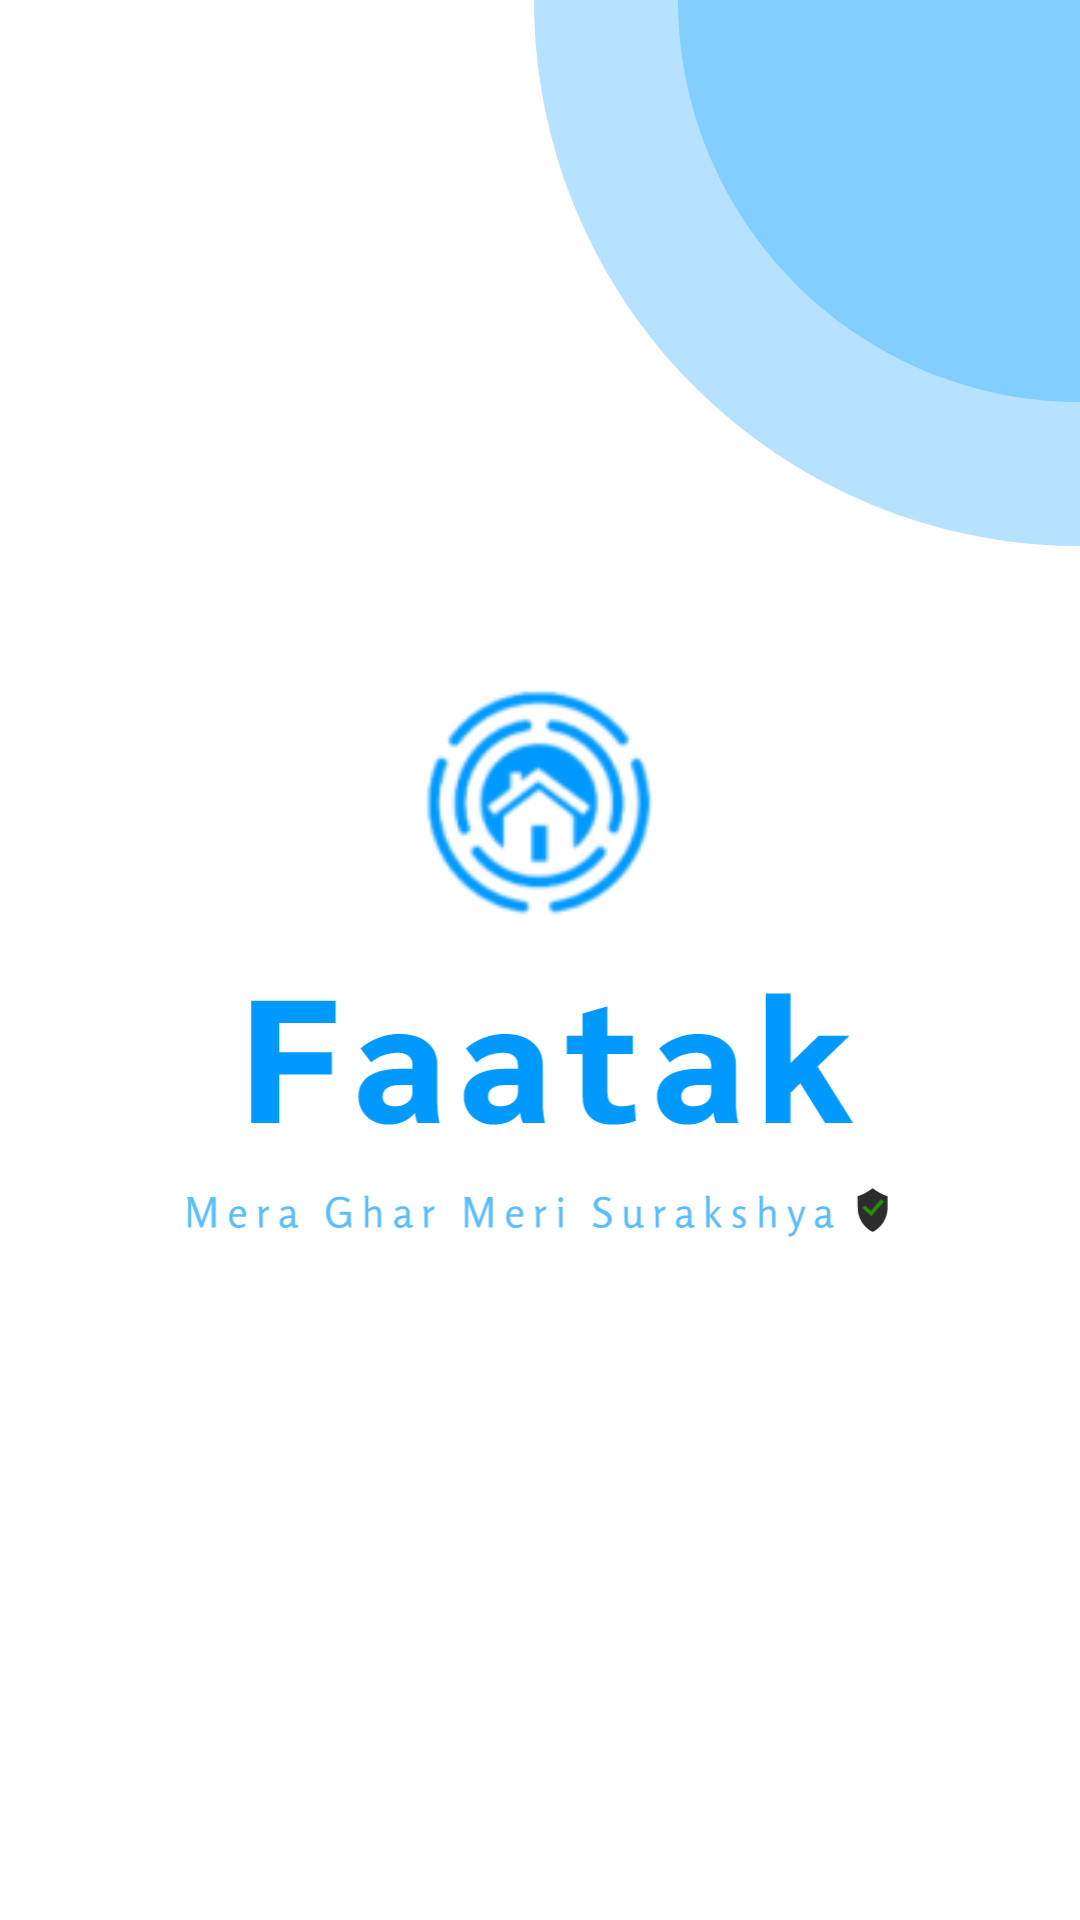

Here is an Android app screen rendered from its layout file. Give the layout XML and the strings, colors and styles it references.
<!-- AndroidManifest.xml: application theme Theme.Faatak_AndroidApp_SaurabhMulgaonkar -->
<!-- res/layout/activity_splash_screen.xml -->
<?xml version="1.0" encoding="utf-8"?>
<androidx.constraintlayout.widget.ConstraintLayout xmlns:android="http://schemas.android.com/apk/res/android"
    xmlns:app="http://schemas.android.com/apk/res-auto"
    xmlns:tools="http://schemas.android.com/tools"
    android:layout_width="match_parent"
    android:layout_height="match_parent"
    tools:context=".SplashScreen"
    android:fitsSystemWindows="true"
    android:background="@drawable/ic_splashscreen"
    >


    <RelativeLayout
        android:layout_width="wrap_content"
        android:layout_height="wrap_content"
        app:layout_constraintBottom_toBottomOf="parent"
        app:layout_constraintEnd_toEndOf="parent"
        app:layout_constraintStart_toStartOf="parent"
        app:layout_constraintTop_toTopOf="parent">

        <ImageView
            android:layout_marginTop="100dp"
            android:id="@+id/imgLogo"
            android:layout_width="80dp"
            android:layout_height="80dp"
            android:layout_centerHorizontal="true"
            android:src="@drawable/faataklogo"

            />

        <ImageView
            android:id="@+id/Heading"

            android:layout_width="match_parent"
            android:layout_height="100dp"
            android:layout_below="@+id/imgLogo"
            android:layout_marginStart="20dp"
            android:layout_marginTop="5dp"
            android:layout_marginEnd="20dp"
            android:layout_marginBottom="100dp"
            android:src="@drawable/ic_head" />

    </RelativeLayout>


</androidx.constraintlayout.widget.ConstraintLayout>
<!-- resources referenced by this layout -->
<resources>
  <!-- drawable faataklogo: png bitmap (drawable, 6700 bytes) -->
  <!-- drawable ic_head: vector/xml drawable (drawable, 22183 chars, omitted) -->
  <!-- drawable ic_splashscreen (drawable) -->
  <vector xmlns:android="http://schemas.android.com/apk/res/android"
      android:width="360dp"
      android:height="640dp"
      android:viewportWidth="360"
      android:viewportHeight="640">
    <group>
      <clip-path
          android:pathData="M0,0h360v640h-360z"/>
      <path
          android:pathData="M0,0h360v640h-360z"
          android:fillColor="#ffffff"/>
      <path
          android:pathData="M178,-0C178,23.901 182.708,47.567 191.854,69.648C201,91.73 214.406,111.793 231.307,128.693C248.207,145.594 268.27,159 290.352,168.146C312.433,177.292 336.099,182 360,182L360,0L178,-0Z"
          android:fillColor="#0099FF"
          android:fillAlpha="0.29"/>
      <path
          android:pathData="M226,-0C226,17.597 229.466,35.022 236.2,51.28C242.934,67.537 252.805,82.309 265.248,94.752C277.691,107.195 292.463,117.066 308.72,123.8C324.978,130.534 342.403,134 360,134V0L226,-0Z"
          android:fillColor="#0099FF"
          android:fillAlpha="0.29"/>
    </group>
  </vector>
  <style name="Theme.Faatak_AndroidApp_SaurabhMulgaonkar" parent="Theme.MaterialComponents.DayNight.DarkActionBar">
          
          <item name="colorPrimary">@color/purple_500</item>
          <item name="colorPrimaryVariant">@color/purple_700</item>
          <item name="colorOnPrimary">@color/white</item>
          
          <item name="colorSecondary">@color/teal_200</item>
          <item name="colorSecondaryVariant">@color/teal_700</item>
          <item name="colorOnSecondary">@color/black</item>
          
          <item name="android:statusBarColor">@color/statusBarColor</item>
          <item name="android:windowLightStatusBar">true</item>
  
  
  
          
      </style>
  <color name="purple_500">#0099FF</color>
  <color name="purple_700">#0099FF</color>
  <color name="white">#FFFFFFFF</color>
  <color name="teal_200">#0099FF</color>
  <color name="teal_700">#0099FF</color>
  <color name="black">#FF000000</color>
  <color name="statusBarColor">#fff</color>
</resources>
